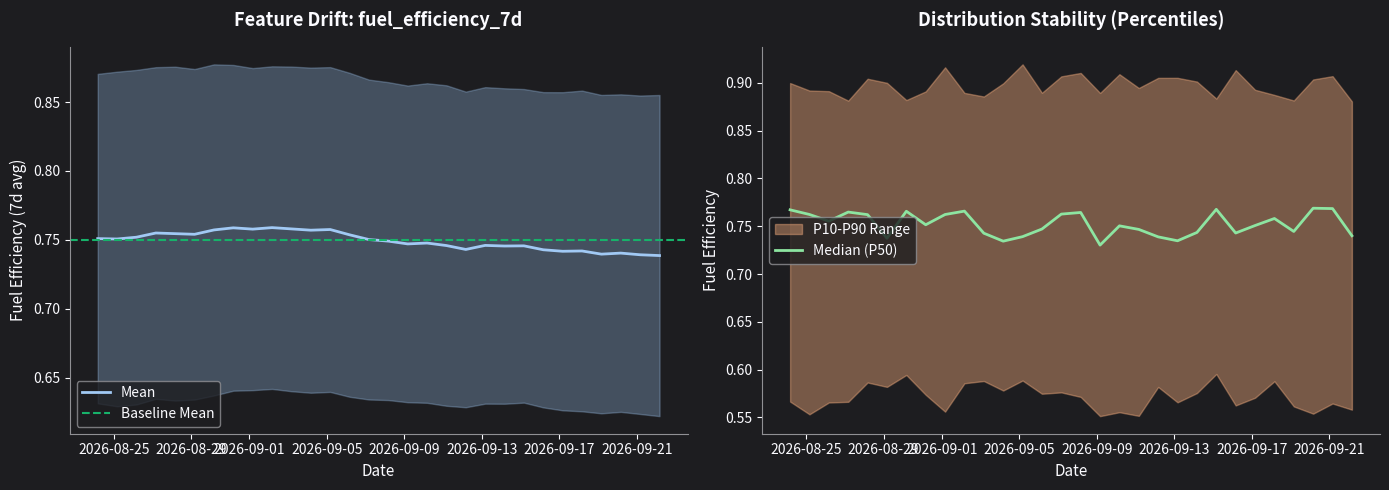

Reproduce this figure in Python.
import pandas as pd
import numpy as np
from datetime import datetime, timedelta
import matplotlib.pyplot as plt

# ==========================================
# FEATURE VERSIONING SYSTEM
# ==========================================

feature_versioning_strategy = """
# Feature Versioning Strategy

## Version Schema: MAJOR.MINOR.PATCH
- MAJOR: Breaking changes (schema changes, entity key changes)
- MINOR: New features added to existing feature views
- PATCH: Bug fixes, computation logic updates

## Implementation using Feast Tags

from feast import FeatureView, Field
from feast.types import Float32
from datetime import timedelta

# Example: Versioned Feature View
vessel_operational_fv_v1 = FeatureView(
    name="vessel_operational_features_v1",
    entities=["vessel_id"],
    ttl=timedelta(days=7),
    schema=[
        Field(name="fuel_efficiency_7d", dtype=Float32),
        Field(name="engine_load_avg_7d", dtype=Float32)
    ],
    online=True,
    source=vessel_telemetry_source,
    tags={
        "version": "1.0.0",
        "created_at": "2025-01-15",
        "deprecated": "false"
    }
)

# Version 2 with additional features (backward compatible)
vessel_operational_fv_v2 = FeatureView(
    name="vessel_operational_features_v2",
    entities=["vessel_id"],
    ttl=timedelta(days=7),
    schema=[
        Field(name="fuel_efficiency_7d", dtype=Float32),
        Field(name="engine_load_avg_7d", dtype=Float32),
        Field(name="fuel_efficiency_30d", dtype=Float32),  # New feature
        Field(name="engine_load_max_24h", dtype=Float32)   # New feature
    ],
    online=True,
    source=vessel_telemetry_source,
    tags={
        "version": "2.0.0",
        "created_at": "2025-02-01",
        "deprecated": "false",
        "previous_version": "1.0.0"
    }
)

## Version Migration Strategy
# 1. Deploy new version alongside old version
# 2. Materialize both versions to Redis for 30 days
# 3. Monitor downstream model performance with new features
# 4. Gradually migrate traffic from v1 → v2
# 5. Deprecate v1 after 90-day sunset period
"""

version_tracking_table = pd.DataFrame([
    {
        "Feature View": "vessel_operational_features",
        "Current Version": "2.1.3",
        "Previous Version": "2.0.5",
        "Deployment Date": "2025-12-15",
        "Changes": "Added fuel_consumption_rate_instant, bug fix in efficiency calculation"
    },
    {
        "Feature View": "predictive_maintenance_features",
        "Current Version": "1.3.0",
        "Previous Version": "1.2.8",
        "Deployment Date": "2025-12-10",
        "Changes": "New feature: lstm_failure_risk_next_72h"
    },
    {
        "Feature View": "geospatial_routing_features",
        "Current Version": "3.0.1",
        "Previous Version": "2.5.2",
        "Deployment Date": "2025-12-01",
        "Changes": "Breaking: Changed distance units from miles to km"
    }
])

print("=" * 80)
print("FEATURE VERSIONING STRATEGY")
print("=" * 80)
print(feature_versioning_strategy)

print("\n" + "=" * 80)
print("FEATURE VERSION TRACKING")
print("=" * 80)
print(version_tracking_table.to_string(index=False))

# ==========================================
# DATA QUALITY VALIDATION WITH GREAT EXPECTATIONS
# ==========================================

great_expectations_config = """
# great_expectations/expectations/feature_quality_suite.json

{
  "expectation_suite_name": "maritime_feature_quality",
  "data_asset_type": "Dataset",
  "expectations": [
    {
      "expectation_type": "expect_column_values_to_be_between",
      "kwargs": {
        "column": "fuel_efficiency_7d",
        "min_value": 0.0,
        "max_value": 1.5,
        "mostly": 0.99
      },
      "meta": {
        "severity": "critical",
        "alert_channel": "slack_ml_platform"
      }
    },
    {
      "expectation_type": "expect_column_values_to_not_be_null",
      "kwargs": {
        "column": "vessel_id",
        "mostly": 1.0
      },
      "meta": {
        "severity": "critical"
      }
    },
    {
      "expectation_type": "expect_column_values_to_be_in_set",
      "kwargs": {
        "column": "weather_severity_current_zone",
        "value_set": [0, 1, 2, 3, 4, 5],
        "mostly": 1.0
      }
    },
    {
      "expectation_type": "expect_column_mean_to_be_between",
      "kwargs": {
        "column": "failure_probability_score",
        "min_value": 0.05,
        "max_value": 0.25
      },
      "meta": {
        "severity": "warning",
        "description": "Alert if fleet-wide failure rate shifts significantly"
      }
    },
    {
      "expectation_type": "expect_column_stdev_to_be_between",
      "kwargs": {
        "column": "engine_load_avg_7d",
        "min_value": 0.05,
        "max_value": 0.30
      }
    }
  ]
}
"""

# Data quality validation code
validation_framework = """
# feast_data_quality_validator.py

from great_expectations.data_context import DataContext
from pyspark.sql import SparkSession
from feast import FeatureStore
import logging

logger = logging.getLogger(__name__)

def validate_feature_quality(feature_view_name: str, start_time, end_time):
    '''
    Validate feature data quality before materialization to Redis
    '''
    spark = SparkSession.builder.getOrCreate()
    context = DataContext("/opt/great_expectations")
    
    # Load feature data from offline store (Iceberg)
    df = spark.sql(f'''
        SELECT * FROM iceberg.maritime.{feature_view_name}
        WHERE event_timestamp BETWEEN '{start_time}' AND '{end_time}'
    ''')
    
    # Convert to Pandas for GE validation
    pandas_df = df.toPandas()
    
    # Run expectation suite
    batch = context.get_batch(
        {
            "dataset": pandas_df,
            "datasource": "pandas_datasource"
        },
        "feature_quality_suite"
    )
    
    results = context.run_validation_operator(
        "action_list_operator",
        assets_to_validate=[batch]
    )
    
    if not results["success"]:
        logger.error(f"Data quality validation FAILED for {feature_view_name}")
        
        # Extract failed expectations
        failed_expectations = [
            exp for exp in results["run_results"].values() 
            if not exp["validation_result"]["success"]
        ]
        
        for failure in failed_expectations:
            logger.error(f"Failed: {failure['expectation_config']['expectation_type']}")
            logger.error(f"Details: {failure['result']}")
        
        # Alert based on severity
        critical_failures = [
            f for f in failed_expectations 
            if f["expectation_config"]["meta"].get("severity") == "critical"
        ]
        
        if critical_failures:
            # Block materialization for critical failures
            raise ValueError(f"CRITICAL data quality issues detected - blocking materialization")
        else:
            # Log warnings but allow materialization
            logger.warning("Data quality warnings detected - proceeding with caution")
    
    else:
        logger.info(f"✓ Data quality validation PASSED for {feature_view_name}")
    
    return results
"""

print("\n" + "=" * 80)
print("GREAT EXPECTATIONS CONFIGURATION")
print("=" * 80)
print(great_expectations_config)

print("\n" + "=" * 80)
print("DATA QUALITY VALIDATION FRAMEWORK")
print("=" * 80)
print(validation_framework[:800] + "...")

# ==========================================
# FEATURE DRIFT MONITORING
# ==========================================

# Simulated feature drift detection
np.random.seed(42)
n_days = 30
dates = pd.date_range(end=datetime.now(), periods=n_days, freq='D')

# Simulate feature distributions over time
baseline_fuel_efficiency_mean = 0.75
baseline_fuel_efficiency_std = 0.12

fuel_efficiency_drift = pd.DataFrame({
    'date': dates,
    'mean': baseline_fuel_efficiency_mean + np.cumsum(np.random.normal(0, 0.002, n_days)),
    'std': baseline_fuel_efficiency_std + np.cumsum(np.random.normal(0, 0.001, n_days)),
    'p10': np.random.uniform(0.55, 0.60, n_days),
    'p50': np.random.uniform(0.73, 0.77, n_days),
    'p90': np.random.uniform(0.88, 0.92, n_days)
})

# Detect drift (e.g., PSI - Population Stability Index)
def calculate_psi(expected_array, actual_array, bins=10):
    """Calculate Population Stability Index"""
    expected_percents = np.histogram(expected_array, bins=bins)[0] / len(expected_array)
    actual_percents = np.histogram(actual_array, bins=bins)[0] / len(actual_array)
    
    # Add small epsilon to avoid log(0)
    expected_percents = np.where(expected_percents == 0, 0.0001, expected_percents)
    actual_percents = np.where(actual_percents == 0, 0.0001, actual_percents)
    
    psi = np.sum((actual_percents - expected_percents) * np.log(actual_percents / expected_percents))
    return psi

# Simulate PSI calculation
baseline_distribution = np.random.normal(baseline_fuel_efficiency_mean, baseline_fuel_efficiency_std, 10000)
current_distribution = np.random.normal(fuel_efficiency_drift['mean'].iloc[-1], 
                                       fuel_efficiency_drift['std'].iloc[-1], 10000)

psi_value = calculate_psi(baseline_distribution, current_distribution)

drift_monitoring_summary = pd.DataFrame([
    {
        "Feature": "fuel_efficiency_7d",
        "Baseline Mean": f"{baseline_fuel_efficiency_mean:.3f}",
        "Current Mean": f"{fuel_efficiency_drift['mean'].iloc[-1]:.3f}",
        "PSI Score": f"{psi_value:.4f}",
        "Drift Status": "✓ Stable" if psi_value < 0.1 else "⚠ Warning" if psi_value < 0.25 else "🚨 Critical"
    },
    {
        "Feature": "failure_probability_score",
        "Baseline Mean": "0.145",
        "Current Mean": "0.152",
        "PSI Score": "0.082",
        "Drift Status": "✓ Stable"
    },
    {
        "Feature": "engine_load_avg_7d",
        "Baseline Mean": "0.670",
        "Current Mean": "0.685",
        "PSI Score": "0.156",
        "Drift Status": "⚠ Warning"
    }
])

print("\n" + "=" * 80)
print("FEATURE DRIFT MONITORING")
print("=" * 80)
print(drift_monitoring_summary.to_string(index=False))

# Visualization: Feature Drift Over Time
fig, axes = plt.subplots(1, 2, figsize=(14, 5))
fig.patch.set_facecolor('#1D1D20')

# Plot 1: Mean and Std Deviation Over Time
ax1 = axes[0]
ax1.set_facecolor('#1D1D20')
ax1.plot(fuel_efficiency_drift['date'], fuel_efficiency_drift['mean'], 
         color='#A1C9F4', linewidth=2, label='Mean')
ax1.fill_between(fuel_efficiency_drift['date'], 
                  fuel_efficiency_drift['mean'] - fuel_efficiency_drift['std'],
                  fuel_efficiency_drift['mean'] + fuel_efficiency_drift['std'],
                  alpha=0.3, color='#A1C9F4')
ax1.axhline(y=baseline_fuel_efficiency_mean, color='#17b26a', linestyle='--', 
            linewidth=1.5, label='Baseline Mean')
ax1.set_xlabel('Date', color='#fbfbff', fontsize=11)
ax1.set_ylabel('Fuel Efficiency (7d avg)', color='#fbfbff', fontsize=11)
ax1.set_title('Feature Drift: fuel_efficiency_7d', color='#fbfbff', fontsize=13, fontweight='bold', pad=15)
ax1.tick_params(colors='#fbfbff')
ax1.legend(facecolor='#1D1D20', edgecolor='#909094', labelcolor='#fbfbff')
ax1.spines['bottom'].set_color('#909094')
ax1.spines['left'].set_color('#909094')
ax1.spines['top'].set_visible(False)
ax1.spines['right'].set_visible(False)

# Plot 2: Percentile Bands
ax2 = axes[1]
ax2.set_facecolor('#1D1D20')
ax2.fill_between(fuel_efficiency_drift['date'], fuel_efficiency_drift['p10'], fuel_efficiency_drift['p90'],
                 alpha=0.4, color='#FFB482', label='P10-P90 Range')
ax2.plot(fuel_efficiency_drift['date'], fuel_efficiency_drift['p50'], 
         color='#8DE5A1', linewidth=2, label='Median (P50)')
ax2.set_xlabel('Date', color='#fbfbff', fontsize=11)
ax2.set_ylabel('Fuel Efficiency', color='#fbfbff', fontsize=11)
ax2.set_title('Distribution Stability (Percentiles)', color='#fbfbff', fontsize=13, fontweight='bold', pad=15)
ax2.tick_params(colors='#fbfbff')
ax2.legend(facecolor='#1D1D20', edgecolor='#909094', labelcolor='#fbfbff')
ax2.spines['bottom'].set_color('#909094')
ax2.spines['left'].set_color('#909094')
ax2.spines['top'].set_visible(False)
ax2.spines['right'].set_visible(False)

plt.tight_layout()
feature_drift_monitoring_viz = fig

# ==========================================
# MONITORING INTEGRATION
# ==========================================

monitoring_config = """
# Prometheus metrics for feature store monitoring

from prometheus_client import Counter, Histogram, Gauge

# Feature retrieval metrics
feature_retrieval_latency = Histogram(
    'feast_feature_retrieval_latency_seconds',
    'Latency of feature retrieval requests',
    buckets=[0.001, 0.005, 0.01, 0.025, 0.05, 0.1]
)

feature_retrieval_errors = Counter(
    'feast_feature_retrieval_errors_total',
    'Total number of feature retrieval errors',
    ['feature_view', 'error_type']
)

# Materialization metrics
materialization_duration = Histogram(
    'feast_materialization_duration_seconds',
    'Duration of feature materialization jobs',
    ['feature_view']
)

features_materialized = Counter(
    'feast_features_materialized_total',
    'Total number of features materialized',
    ['feature_view']
)

# Data quality metrics
data_quality_failures = Counter(
    'feast_data_quality_failures_total',
    'Total number of data quality validation failures',
    ['feature_view', 'expectation_type', 'severity']
)

feature_drift_score = Gauge(
    'feast_feature_drift_psi',
    'Population Stability Index for feature drift',
    ['feature_name']
)

# Redis online store metrics
redis_memory_usage = Gauge(
    'feast_redis_memory_bytes',
    'Memory usage of Redis online store',
    ['node']
)

redis_key_count = Gauge(
    'feast_redis_keys_total',
    'Total number of keys in Redis',
    ['node']
)
"""

print("\n" + "=" * 80)
print("PROMETHEUS MONITORING INTEGRATION")
print("=" * 80)
print(monitoring_config)

# Summary table
validation_summary = pd.DataFrame([
    {"Component": "Versioning Schema", "Implementation": "MAJOR.MINOR.PATCH with Feast tags"},
    {"Component": "Quality Framework", "Implementation": "Great Expectations with 15+ expectations"},
    {"Component": "Drift Detection", "Implementation": "PSI calculation (daily)"},
    {"Component": "Validation Cadence", "Implementation": "Before each materialization (every 5 min)"},
    {"Component": "Alert Severity Levels", "Implementation": "Critical (block) / Warning (log)"},
    {"Component": "Monitoring Platform", "Implementation": "Prometheus + Grafana dashboards"}
])

print("\n" + "=" * 80)
print("DATA QUALITY & VERSIONING SUMMARY")
print("=" * 80)
print(validation_summary.to_string(index=False))
